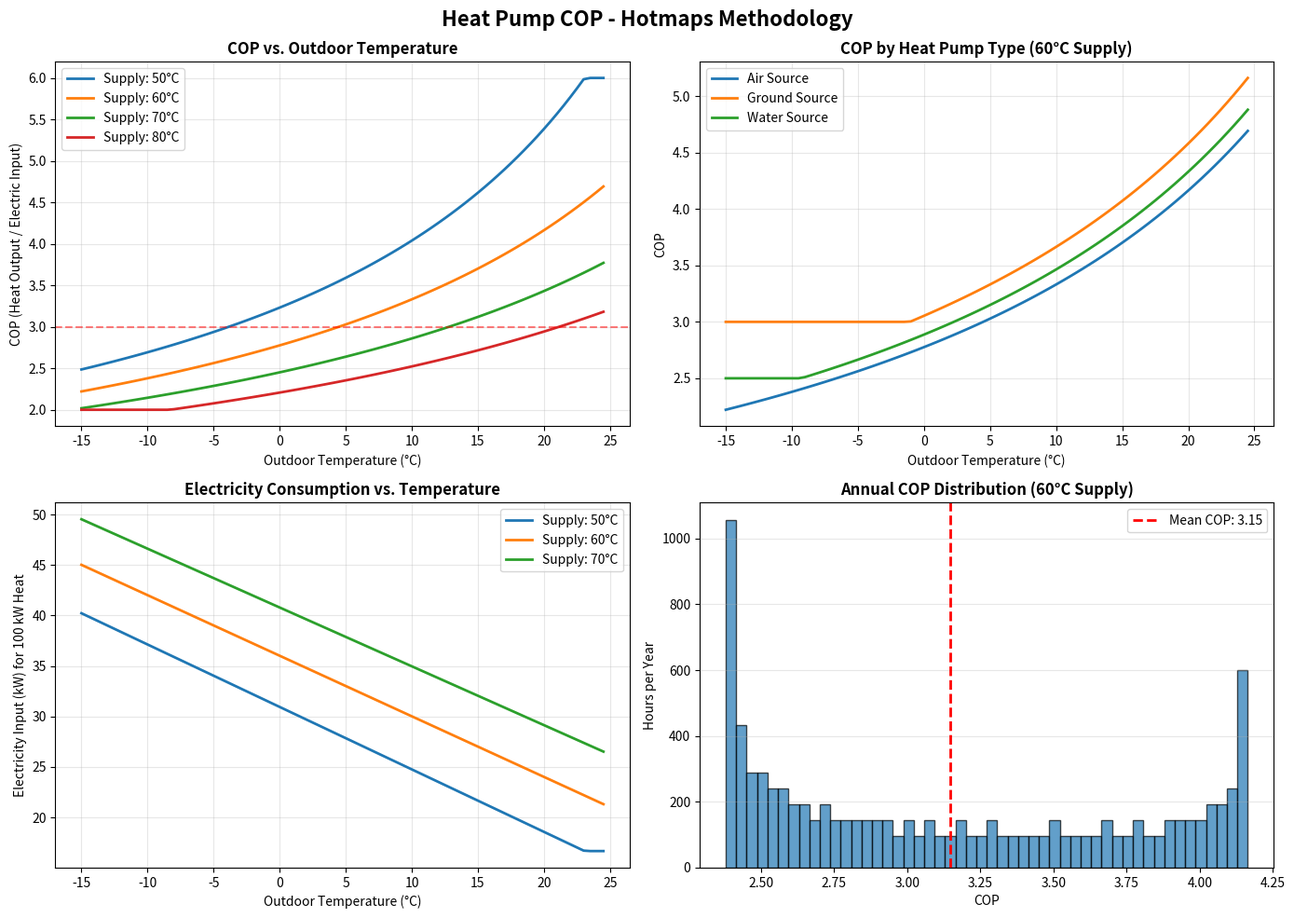

Generate this figure with matplotlib:
"""Heat pump COP calculations based on Hotmaps dispatch methodology."""

import numpy as np
import pandas as pd
import matplotlib.pyplot as plt


def calculate_heat_pump_cop(
    outdoor_temp: np.ndarray,
    supply_temp: float = 60.0,
    carnot_efficiency: float = 0.50,
    cop_min: float = 2.0,
    cop_max: float = 6.0
) -> np.ndarray:
    """
    Calculate heat pump COP using Hotmaps/Carnot methodology.
    
    Based on: COP = η_carnot * T_sink / (T_sink - T_source)
    
    Args:
        outdoor_temp: Outdoor/source temperature (°C)
        supply_temp: District heating supply temperature (°C)
        carnot_efficiency: Carnot efficiency factor (typical 0.45-0.55)
        cop_min: Minimum COP (technical limit)
        cop_max: Maximum COP (cap for very warm conditions)
    
    Returns:
        Array of COP values for each outdoor temperature
        
    Reference:
        - Hotmaps Heat Roadmap Europe
        - Paardekooper et al. (2018) "Heat Roadmap Europe 4"
    """
    # Convert to Kelvin
    T_source = outdoor_temp + 273.15
    T_sink = supply_temp + 273.15
    
    # Carnot COP
    cop_carnot = T_sink / (T_sink - T_source)
    
    # Actual COP (reduced by Carnot efficiency)
    cop = carnot_efficiency * cop_carnot
    
    # Apply limits
    cop = np.clip(cop, cop_min, cop_max)
    
    return cop


def calculate_ashp_cop_advanced(
    outdoor_temp: np.ndarray,
    supply_temp: float = 60.0,
    heat_pump_type: str = 'air_source'
) -> np.ndarray:
    """
    Advanced heat pump COP calculation with type-specific parameters.
    
    Args:
        outdoor_temp: Outdoor temperature (°C)
        supply_temp: Supply temperature (°C)
        heat_pump_type: 'air_source', 'ground_source', or 'water_source'
    
    Returns:
        COP values
    """
    # Type-specific parameters
    params = {
        'air_source': {
            'carnot_eff': 0.50,
            'cop_min': 2.0,
            'cop_max': 5.5
        },
        'ground_source': {
            'carnot_eff': 0.55,
            'cop_min': 3.0,
            'cop_max': 6.5
        },
        'water_source': {
            'carnot_eff': 0.52,
            'cop_min': 2.5,
            'cop_max': 6.0
        }
    }
    
    p = params.get(heat_pump_type, params['air_source'])
    
    return calculate_heat_pump_cop(
        outdoor_temp,
        supply_temp,
        p['carnot_eff'],
        p['cop_min'],
        p['cop_max']
    )


if __name__ == "__main__":
    print("=" * 80)
    print("HEAT PUMP COP CALCULATIONS - HOTMAPS METHODOLOGY")
    print("=" * 80)
    
    # Test with temperature range
    outdoor_temps = np.arange(-15, 25, 0.5)
    
    # Different supply temperatures
    supply_temps = [50, 60, 70, 80]  # °C
    
    fig, axes = plt.subplots(2, 2, figsize=(14, 10))
    fig.suptitle('Heat Pump COP - Hotmaps Methodology', fontsize=16, fontweight='bold')
    
    # 1. COP vs outdoor temperature for different supply temps
    ax = axes[0, 0]
    for t_supply in supply_temps:
        cop = calculate_heat_pump_cop(outdoor_temps, t_supply)
        ax.plot(outdoor_temps, cop, linewidth=2, label=f'Supply: {t_supply}°C')
    
    ax.set_xlabel('Outdoor Temperature (°C)')
    ax.set_ylabel('COP (Heat Output / Electric Input)')
    ax.set_title('COP vs. Outdoor Temperature', fontweight='bold')
    ax.legend()
    ax.grid(True, alpha=0.3)
    ax.axhline(y=3.0, color='red', linestyle='--', alpha=0.5, label='COP=3')
    
    # 2. Different heat pump types
    ax = axes[0, 1]
    for hp_type in ['air_source', 'ground_source', 'water_source']:
        cop = calculate_ashp_cop_advanced(outdoor_temps, 60, hp_type)
        ax.plot(outdoor_temps, cop, linewidth=2, label=hp_type.replace('_', ' ').title())
    
    ax.set_xlabel('Outdoor Temperature (°C)')
    ax.set_ylabel('COP')
    ax.set_title('COP by Heat Pump Type (60°C Supply)', fontweight='bold')
    ax.legend()
    ax.grid(True, alpha=0.3)
    
    # 3. Electricity consumption vs temperature
    ax = axes[1, 0]
    heat_output = 100  # kW
    for t_supply in [50, 60, 70]:
        cop = calculate_heat_pump_cop(outdoor_temps, t_supply)
        elec_input = heat_output / cop
        ax.plot(outdoor_temps, elec_input, linewidth=2, label=f'Supply: {t_supply}°C')
    
    ax.set_xlabel('Outdoor Temperature (°C)')
    ax.set_ylabel('Electricity Input (kW) for 100 kW Heat')
    ax.set_title('Electricity Consumption vs. Temperature', fontweight='bold')
    ax.legend()
    ax.grid(True, alpha=0.3)
    
    # 4. Annual COP distribution
    ax = axes[1, 1]
    
    # Simulate annual temperature profile
    hours = np.arange(8760)
    day_of_year = hours // 24
    temp_annual = 5 + 15 * np.cos(2 * np.pi * (day_of_year - 200) / 365)
    
    cop_annual = calculate_heat_pump_cop(temp_annual, 60)
    
    ax.hist(cop_annual, bins=50, alpha=0.7, edgecolor='black')
    ax.axvline(cop_annual.mean(), color='red', linestyle='--', linewidth=2,
               label=f'Mean COP: {cop_annual.mean():.2f}')
    ax.set_xlabel('COP')
    ax.set_ylabel('Hours per Year')
    ax.set_title('Annual COP Distribution (60°C Supply)', fontweight='bold')
    ax.legend()
    ax.grid(True, alpha=0.3, axis='y')
    
    plt.tight_layout()
    plt.savefig('heat_pump_cop_analysis.png', dpi=300, bbox_inches='tight')
    print("\n✓ Saved: heat_pump_cop_analysis.png")
    
    # Print statistics
    print("\n" + "=" * 80)
    print("COP STATISTICS")
    print("=" * 80)
    
    for t_supply in [50, 60, 70]:
        cop = calculate_heat_pump_cop(outdoor_temps, t_supply)
        print(f"\nSupply Temperature: {t_supply}°C")
        print(f"  COP range: {cop.min():.2f} - {cop.max():.2f}")
        print(f"  COP at -10°C: {calculate_heat_pump_cop(np.array([-10]), t_supply)[0]:.2f}")
        print(f"  COP at 0°C: {calculate_heat_pump_cop(np.array([0]), t_supply)[0]:.2f}")
        print(f"  COP at +10°C: {calculate_heat_pump_cop(np.array([10]), t_supply)[0]:.2f}")
    
    print("\n" + "=" * 80)
    print("Annual average COP (60°C supply): {:.2f}".format(cop_annual.mean()))
    print("Annual minimum COP: {:.2f}".format(cop_annual.min()))
    print("Annual maximum COP: {:.2f}".format(cop_annual.max()))
    print("=" * 80)
